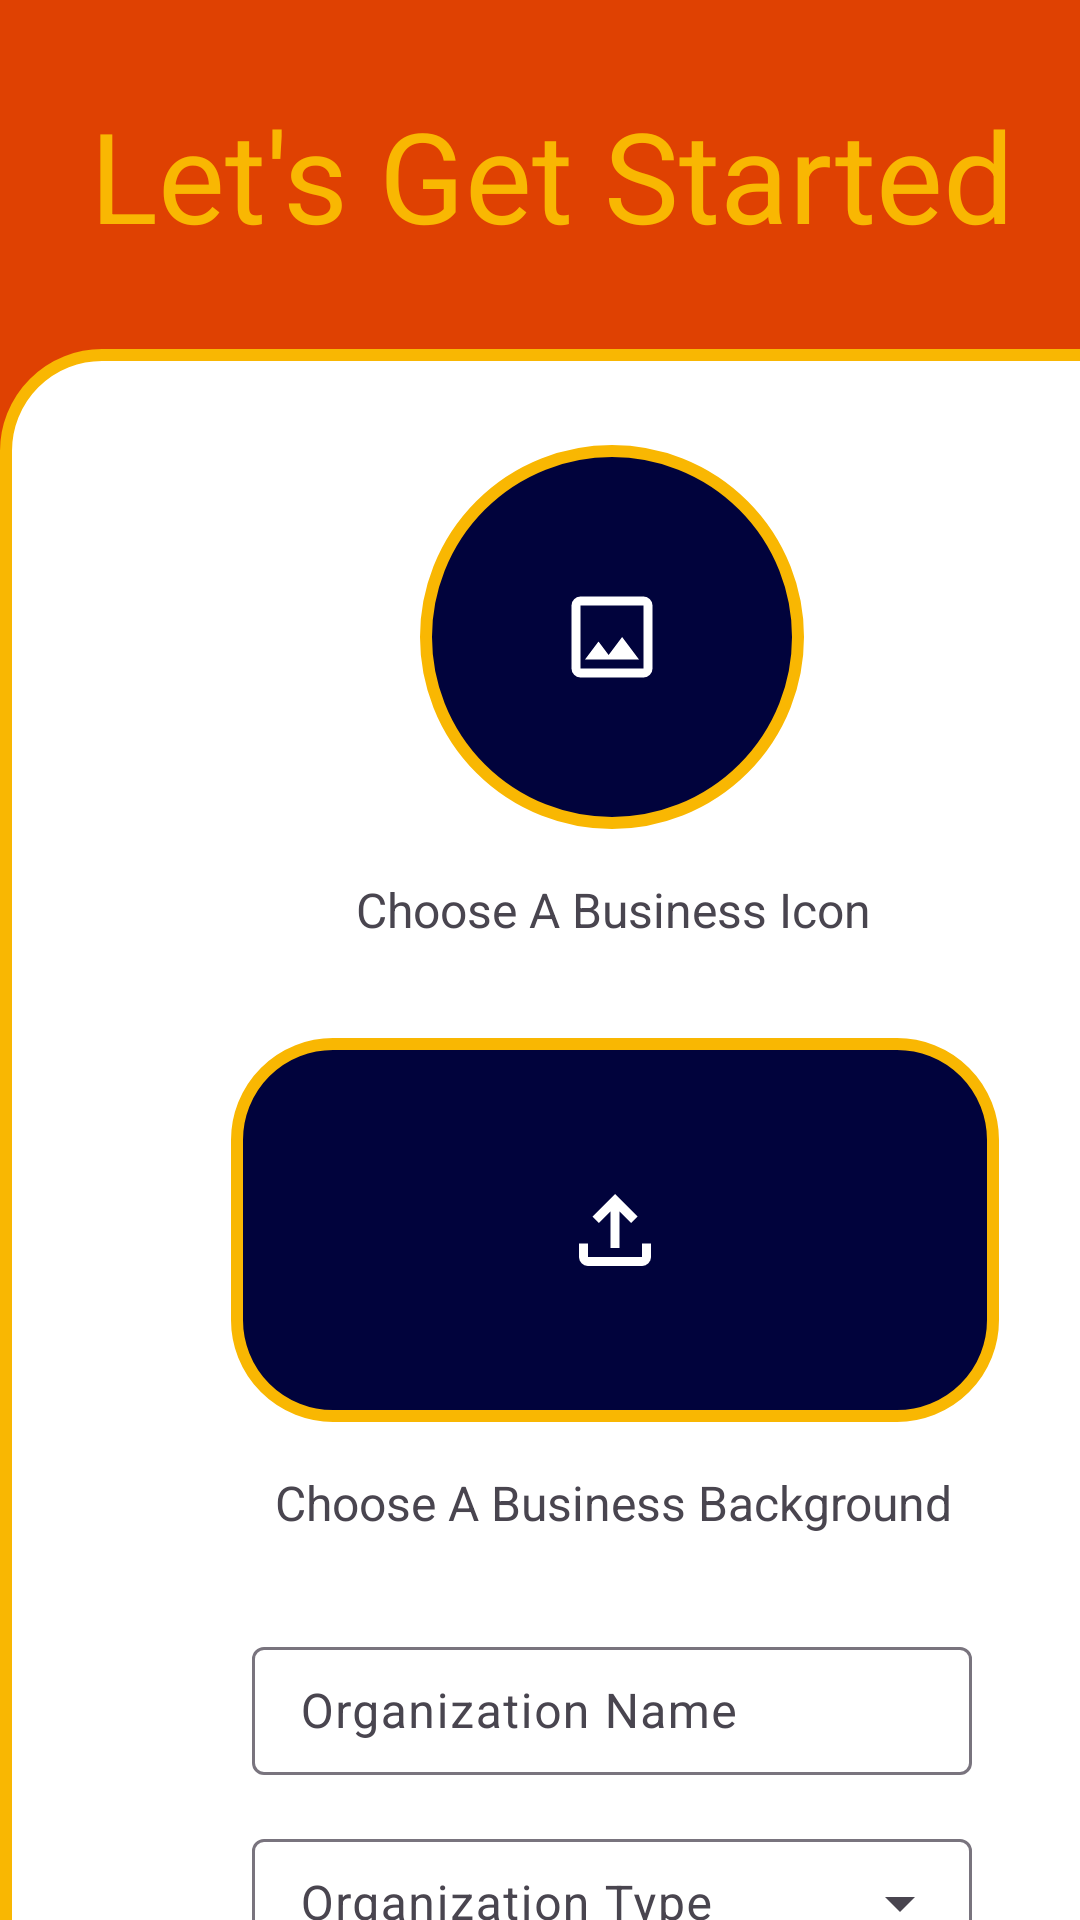

Write the Android layout XML for this screen, with the resource values it uses.
<!-- AndroidManifest.xml: application theme Theme.MobileApplicationFinal -->
<!-- res/layout/activity_get_started.xml -->
<?xml version="1.0" encoding="utf-8"?>
<androidx.constraintlayout.widget.ConstraintLayout
    xmlns:android="http://schemas.android.com/apk/res/android"
    xmlns:app="http://schemas.android.com/apk/res-auto"
    xmlns:tools="http://schemas.android.com/tools"
    android:layout_width="match_parent"
    android:layout_height="match_parent">

    <LinearLayout
        android:id="@+id/main_linear_layout"

        android:layout_width="409dp"
        android:layout_height="729dp"
        tools:layout_editor_absoluteX="1dp"
        tools:layout_editor_absoluteY="1dp"
        android:layout_constraintBottom_toBottomOf="parent"
        android:layout_constraintEnd_toEndOf="parent"
        android:layout_constraintStart_toStartOf="parent"
        android:layout_constraintTop_toTopOf="parent"

        android:background="#DF4102"
        android:orientation="vertical"

        >

        <TextView
            android:id="@+id/lets_get_started_textview"

            android:layout_width="match_parent"
            android:layout_height="wrap_content"
            android:layout_constraintStart_toStartOf="parent"
            android:layout_margin="30dp"
            android:text="@string/lets_get_started"
            android:textColor="#F9B702"

            android:textSize="42sp"
            tools:layout_editor_absoluteX="1dp"
            tools:layout_editor_absoluteY="1dp"

            />

        <ScrollView
            android:layout_width="match_parent"
            android:layout_height="match_parent">

            <LinearLayout
                android:layout_width="match_parent"
                android:layout_height="wrap_content"
                android:paddingBottom="32dp"
                android:orientation="vertical"

                android:background="@drawable/layout_border">

                <ImageButton
                    android:id="@+id/business_icon_imagebutton"
                    android:contentDescription="@string/business_icon_description"
                    android:layout_width="128dp"
                    android:layout_height="128dp"
                    android:layout_marginHorizontal="140dp"
                    android:layout_marginTop="32dp"

                    android:background="@drawable/circle_border"
                    app:srcCompat="@drawable/image_24px"

                    />

                <TextView
                    android:id="@+id/choose_a_business_icon_textview"
                    android:layout_width="match_parent"
                    android:layout_height="wrap_content"
                    android:layout_marginTop="16dp"

                    android:text="@string/choose_a_business_icon"
                    android:textAlignment="center"
                    android:textSize="16sp"

                    />

                <ImageButton
                    android:id="@+id/business_background_imagebutton"
                    android:contentDescription="@string/business_background_description"
                    android:layout_width="256dp"
                    android:layout_height="128dp"
                    android:layout_marginHorizontal="77dp"
                    android:layout_marginTop="32dp"

                    android:background="@drawable/rounded_rectangle_border"
                    app:srcCompat="@drawable/upload_24px"

                    />

                <TextView
                    android:id="@+id/choose_a_business_background_textview"
                    android:layout_width="match_parent"
                    android:layout_height="wrap_content"
                    android:layout_marginTop="16dp"

                    android:text="@string/choose_a_business_background"
                    android:textAlignment="center"
                    android:textSize="16sp"

                    />


                <com.google.android.material.textfield.TextInputLayout
                    android:id="@+id/organization_name_text_field"
                    android:layout_width="272dp"
                    android:layout_height="48dp"
                    android:paddingHorizontal="16dp"
                    android:layout_marginHorizontal="68dp"
                    android:layout_marginTop="32dp"
                    android:hint="@string/organization_name"
                    >

                    <com.google.android.material.textfield.TextInputEditText
                        android:layout_width="match_parent"
                        android:layout_height="wrap_content"
                        android:drawableStart="@drawable/person_24px"
                        android:drawablePadding="4dp"/>
                </com.google.android.material.textfield.TextInputLayout>

                <com.google.android.material.textfield.TextInputLayout
                    android:id="@+id/organization_type_dropdown_menu"
                    style="@style/Widget.Material3.TextInputLayout.OutlinedBox.ExposedDropdownMenu"
                    android:layout_width="272dp"
                    android:layout_height="48dp"
                    android:paddingHorizontal="16dp"
                    android:layout_marginHorizontal="68dp"
                    android:layout_marginTop="16dp"
                    android:hint="@string/organization_type_hint">

                    <AutoCompleteTextView
                        android:layout_width="match_parent"
                        android:layout_height="wrap_content"
                        android:inputType="none"
                        android:drawableStart="@drawable/work_24px"
                        android:drawablePadding="4dp"
                        app:simpleItems="@array/organization_type_array"
                        />

                </com.google.android.material.textfield.TextInputLayout>

                <com.google.android.material.textfield.TextInputLayout
                    android:id="@+id/organization_description_text_field"
                    android:layout_width="272dp"
                    android:layout_height="96dp"
                    android:paddingHorizontal="16dp"
                    android:layout_marginHorizontal="68dp"
                    android:layout_marginTop="16dp"
                    android:hint="@string/organization_description"
                    >

                    <com.google.android.material.textfield.TextInputEditText
                        android:layout_width="match_parent"
                        android:layout_height="match_parent"
                        android:drawableStart="@drawable/edit_document_24px"
                        android:drawablePadding="4dp"/>
                </com.google.android.material.textfield.TextInputLayout>


            </LinearLayout>
        </ScrollView>


    </LinearLayout>
</androidx.constraintlayout.widget.ConstraintLayout>
<!-- resources referenced by this layout -->
<resources>
  <string-array name="organization_type_array">
          <item>Environmental</item>
          <item>Educational</item>
          <item>Healthcare</item>
          <item>Arts and Culture</item>
          <item>Community Development</item>
      </string-array>
  <!-- drawable circle_border (drawable) -->
  <shape xmlns:android="http://schemas.android.com/apk/res/android">
      <solid android:color="#01033C"/>
      <stroke
          android:color="@color/main_foreground"
          android:width="4dp"/>
      <corners android:radius="260dp"/>
  </shape>
  <!-- drawable image_24px (drawable) -->
  <vector xmlns:android="http://schemas.android.com/apk/res/android"
      android:width="36dp"
      android:height="36dp"
      android:viewportWidth="960"
      android:viewportHeight="960">
    <path
        android:fillColor="#FFFFFF"
        android:pathData="M200,840Q167,840 143.5,816.5Q120,793 120,760L120,200Q120,167 143.5,143.5Q167,120 200,120L760,120Q793,120 816.5,143.5Q840,167 840,200L840,760Q840,793 816.5,816.5Q793,840 760,840L200,840ZM200,760L760,760Q760,760 760,760Q760,760 760,760L760,200Q760,200 760,200Q760,200 760,200L200,200Q200,200 200,200Q200,200 200,200L200,760Q200,760 200,760Q200,760 200,760ZM240,680L720,680L570,480L450,640L360,520L240,680ZM200,760Q200,760 200,760Q200,760 200,760L200,200Q200,200 200,200Q200,200 200,200L200,200Q200,200 200,200Q200,200 200,200L200,760Q200,760 200,760Q200,760 200,760Z"/>
  </vector>
  <!-- drawable layout_border (drawable) -->
  <shape xmlns:android="http://schemas.android.com/apk/res/android">
      <solid android:color="#FFFFFF"/>
      <stroke
          android:color="#F9B702"
          android:width="4dp"/>
      <corners android:radius="32dp"/>
  </shape>
  <!-- drawable rounded_rectangle_border (drawable) -->
  <shape xmlns:android="http://schemas.android.com/apk/res/android">
      <solid android:color="#01033C"/>
      <stroke
          android:color="#F9B702"
          android:width="4dp"/>
      <corners android:radius="32dp"/>
  </shape>
  <!-- drawable upload_24px (drawable) -->
  <vector xmlns:android="http://schemas.android.com/apk/res/android"
      android:width="36dp"
      android:height="36dp"
      android:viewportWidth="960"
      android:viewportHeight="960">
    <path
        android:fillColor="#FFFFFF"
        android:pathData="M440,640L440,314L336,418L280,360L480,160L680,360L624,418L520,314L520,640L440,640ZM240,800Q207,800 183.5,776.5Q160,753 160,720L160,600L240,600L240,720Q240,720 240,720Q240,720 240,720L720,720Q720,720 720,720Q720,720 720,720L720,600L800,600L800,720Q800,753 776.5,776.5Q753,800 720,800L240,800Z"/>
  </vector>
  <string name="business_background_description">It uploads a business background.</string>
  <string name="business_icon_description">It uploads a business icon.</string>
  <string name="choose_a_business_background">Choose A Business Background</string>
  <string name="choose_a_business_icon">Choose A Business Icon</string>
  <string name="lets_get_started">Let\'s Get Started</string>
  <string name="organization_description">Put a short description about your organization\'s mission and vision</string>
  <string name="organization_name">Organization Name</string>
  <string name="organization_type_hint">Organization Type</string>
  <style name="Theme.MobileApplicationFinal" parent="Base.Theme.MobileApplicationFinal" />
  <color name="main_foreground">#F9B702</color>
  <style name="Base.Theme.MobileApplicationFinal" parent="Theme.Material3.DayNight.NoActionBar">
          
          
      </style>
</resources>
